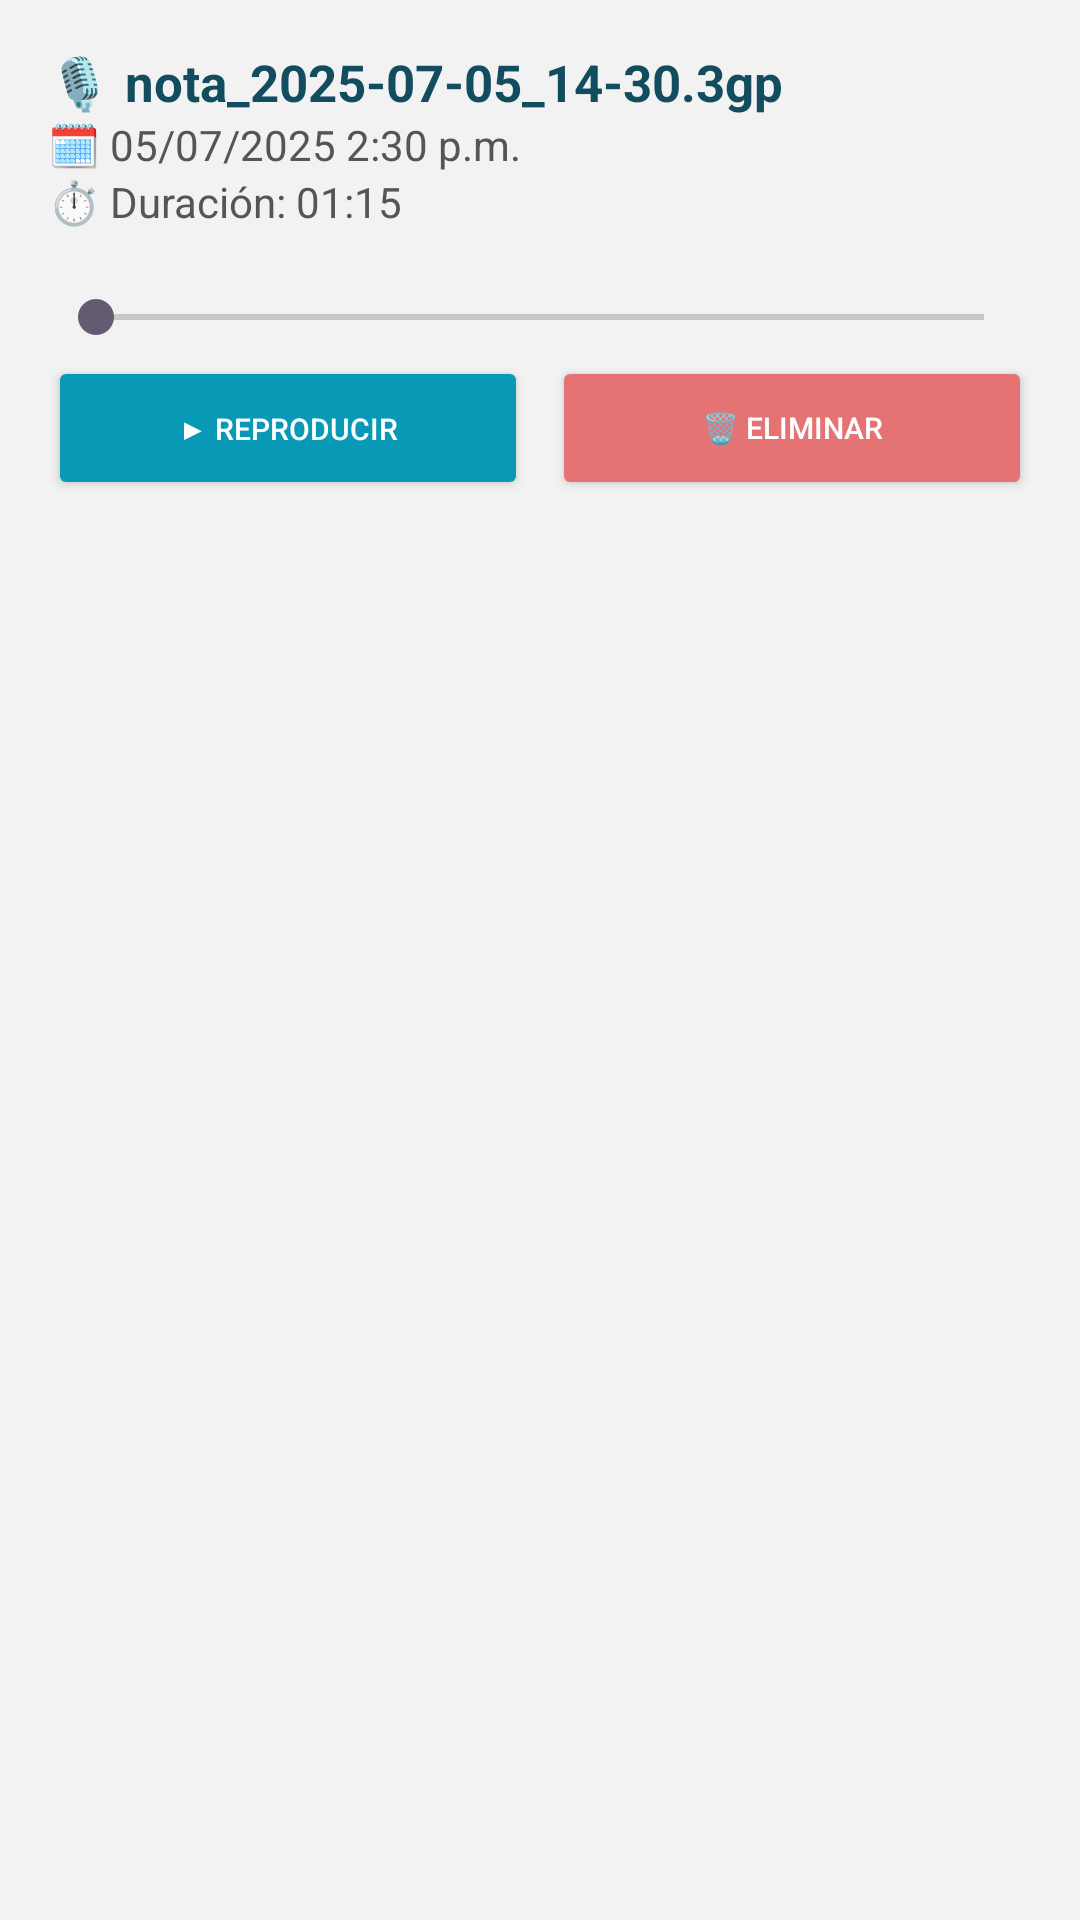

The Android layout XML behind this screen, and the referenced resources:
<!-- AndroidManifest.xml: application theme Theme.MicRecorder -->
<!-- res/layout/nota_voz.xml -->
<?xml version="1.0" encoding="utf-8"?>
<LinearLayout
    xmlns:android="http://schemas.android.com/apk/res/android"
    android:layout_width="match_parent"
    android:layout_height="wrap_content"
    android:orientation="vertical"
    android:padding="16dp"
    android:background="#ffffff"
    android:layout_marginBottom="12dp"
    android:elevation="4dp"
    android:layout_marginHorizontal="12dp"
    android:backgroundTint="#f2f2f2">

    <TextView
        android:id="@+id/tvNombreArchivo"
        android:layout_width="wrap_content"
        android:layout_height="wrap_content"
        android:text="🎙 nota_2025-07-05_14-30.3gp"
        android:textStyle="bold"
        android:textSize="17sp"
        android:textColor="#114c5f"/>

    <TextView
        android:id="@+id/tvFecha"
        android:layout_width="wrap_content"
        android:layout_height="wrap_content"
        android:text="🗓️ 05/07/2025 2:30 p.m."
        android:textSize="14sp"
        android:textColor="#555"/>

    <TextView
        android:id="@+id/tvDuracion"
        android:layout_width="wrap_content"
        android:layout_height="wrap_content"
        android:text="⏱️ Duración: 01:15"
        android:textSize="14sp"
        android:textColor="#555"
        android:layout_marginBottom="12dp"/>

    
    <SeekBar
        android:id="@+id/seekBarProgreso"
        android:layout_width="match_parent"
        android:layout_height="wrap_content"
        android:max="100"
        android:progress="0"
        android:layout_marginTop="8dp"
        />

    <LinearLayout
        android:layout_width="match_parent"
        android:layout_height="wrap_content"
        android:orientation="horizontal"
        android:gravity="center"
        android:layout_marginTop="4dp">

        <Button
            android:id="@+id/btnReproducir"
            android:layout_width="0dp"
            android:layout_height="wrap_content"
            android:layout_weight="1"
            android:text="▶ Reproducir"
            android:textSize="10sp"
            android:backgroundTint="#0799b6"
            android:textColor="#ffffff"
            android:minHeight="48dp"/>

        <Button
            android:id="@+id/btnEliminar"
            android:layout_width="0dp"
            android:layout_height="wrap_content"
            android:layout_weight="1"
            android:text="🗑 Eliminar"
            android:textSize="10sp"
            android:backgroundTint="#e57373"
            android:textColor="#ffffff"
            android:layout_marginStart="8dp"
            android:minHeight="48dp"/>

    </LinearLayout>
</LinearLayout>
<!-- resources referenced by this layout -->
<resources>
  <style name="Theme.MicRecorder" parent="Base.Theme.MicRecorder" />
  <style name="Base.Theme.MicRecorder" parent="Theme.Material3.DayNight.NoActionBar">
          
          
      </style>
</resources>
